Dataset: fruit-recognition (GitHub, Standthereandheremecry/fruit-recognition). Classes: apple, mango, orange.

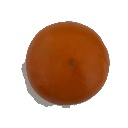
Label: orange

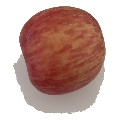
Label: apple

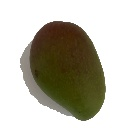
Label: mango

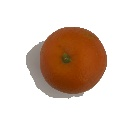
Label: orange

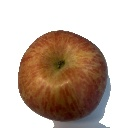
Label: apple

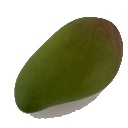
Label: mango
